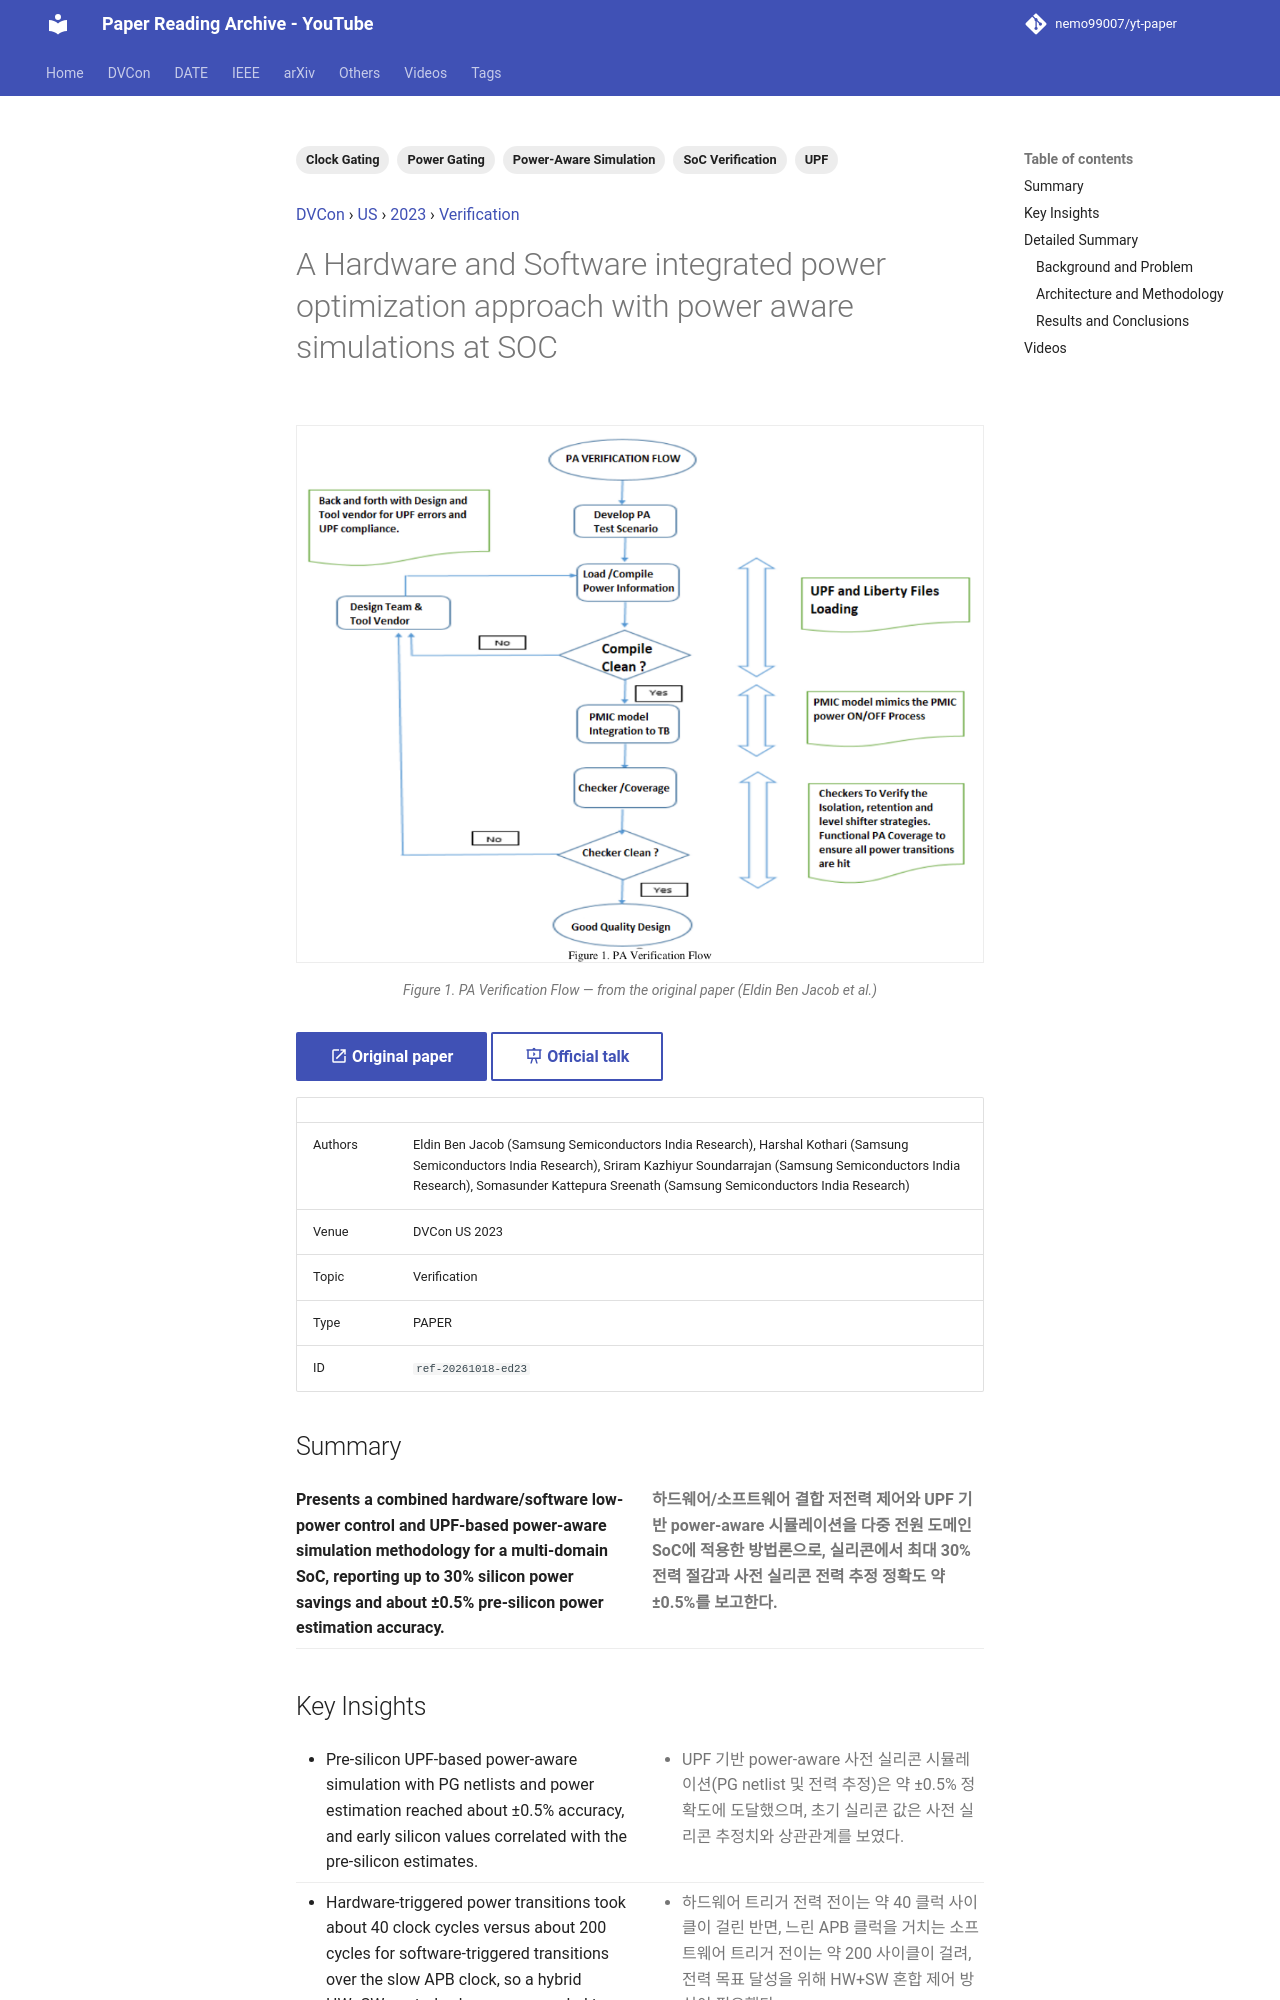

repository: nemo99007/yt-paper · page: papers/ref-20261018-ed23-a-hardware-and-software-integrated-power-optimization-approa/index.html · generator: mkdocs

---
id: ref-20261018-ed23
title: A Hardware and Software integrated power optimization approach with power aware simulations at SOC
date: '2025-05-01'
venue: DVCon
region: US
year: 2023
category: Verification
tags:
- Power-Aware Simulation
- UPF
- Power Gating
- Clock Gating
- SoC Verification
source_type: PAPER
source_url: https://dvcon-proceedings.org/wp-content/uploads/1093-A-HW-and-SW-integrated-power-optimization-approaches-with-power-aware-simulations-at-SOC.pdf
authors: Eldin Ben Jacob (Samsung Semiconductors India Research), Harshal Kothari (Samsung Semiconductors India Research), Sriram Kazhiyur Soundarrajan (Samsung Semiconductors India Research), Somasunder Kattepura Sreenath (Samsung Semiconductors India Research)
youtube_videos:
- video_id: Lkms-pIgkfg
  url: https://www.youtube.com/watch?v=Lkms-pIgkfg
  title: '[DVCON2023]Hardware and Software integrated power optimization approach with power aware simulation'
  timestamp: null
---


<!-- generated by yt-paper; edits will be overwritten -->
[DVCon](../dvcon/index.md) › [US](../dvcon/us.md) › [2023](../dvcon/by-year.md#2023) › [Verification](../dvcon/by-topic.md#verification)

# A Hardware and Software integrated power optimization approach with power aware simulations at SOC

<figure class="rep-fig" markdown>
![Figure 1. PA Verification Flow](../assets/figures/ref-20261018-ed23.png?v=1792378710){ loading=lazy }
<figcaption>Figure 1. PA Verification Flow — from the original paper (Eldin Ben Jacob et al.)</figcaption>
</figure>

[:material-open-in-new: Original paper](https://dvcon-proceedings.org/wp-content/uploads/1093-A-HW-and-SW-integrated-power-optimization-approaches-with-power-aware-simulations-at-SOC.pdf){ .md-button .md-button--primary target=_blank } [:material-presentation-play: Official talk](https://youtu.be/c1ZoedAiFEs){ .md-button target=_blank }

| | |
|---|---|
| Authors | Eldin Ben Jacob (Samsung Semiconductors India Research), Harshal Kothari (Samsung Semiconductors India Research), Sriram Kazhiyur Soundarrajan (Samsung Semiconductors India Research), Somasunder Kattepura Sreenath (Samsung Semiconductors India Research) |
| Venue | DVCon US 2023 |
| Topic | Verification |
| Type | PAPER |
| ID | `ref-20261018-ed23` |

## Summary

<div class="bi" markdown>
<div class="bi-en" markdown>

**Presents a combined hardware/software low-power control and UPF-based power-aware simulation methodology for a multi-domain SoC, reporting up to 30% silicon power savings and about ±0.5% pre-silicon power estimation accuracy.**

</div>
<div class="bi-ko" markdown>

**하드웨어/소프트웨어 결합 저전력 제어와 UPF 기반 power-aware 시뮬레이션을 다중 전원 도메인 SoC에 적용한 방법론으로, 실리콘에서 최대 30% 전력 절감과 사전 실리콘 전력 추정 정확도 약 ±0.5%를 보고한다.**

</div>
</div>
